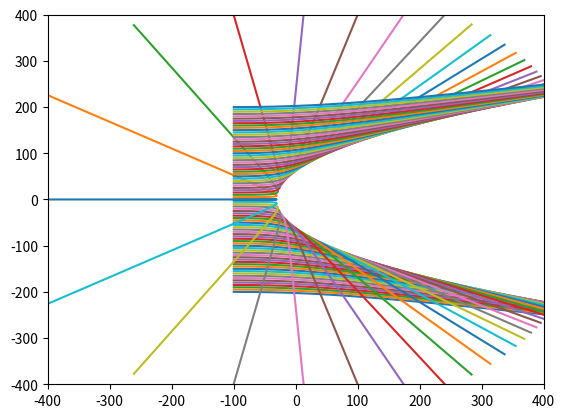

The script that saved this image:
import numpy as np
import matplotlib.pyplot as plt


def main():
    """
    The first step in runge kutta method is defining the initial condition. Since this code will also be used in unit-3, a template of
    code is very helpful

    """
    runge()


def runge(A=197, atomic=79):

    E = 5  # Mev
    # For an alpha particle
    m = 2 * 939.5654133 + 2 * 938.272083
    # m = m *1.6e-16

    RT = 1.2 * A ** (1 / 3)
    Q = 79
    q = 2

    """
     Defining the initial condition here
    """

    initx = -100  # fm
    initxdot = np.sqrt(2 * E / m)
    inity = -200  # fm
    initydot = 0  # fm
    plt.xlim(-400, 400)
    plt.ylim(-400, 400)

    for i in range(inity, inity + 401, 5):
        print(f"The iteration number is {i}")
        Z = [initx, initxdot, i, initydot]
        calculate(Z, q, Q, m, RT)

    plt.show()


def calculate(Z, q, Q, m, RT) -> None:

    t = 0
    step = 10000
    x = []
    y = []
    k1 = []
    k2 = []
    k3 = []
    k4 = []

    for i in range(0, step):
        k1 = []
        k2 = []
        k3 = []
        k4 = []

        rR = np.sqrt(Z[0] ** 2 + Z[2] ** 2)
        r = max(RT, rR)
        temp = Z

        for j in range(0, 4, 1):
            k1.append(f1(t, temp))
            k2.append(f2(t, temp, q, Q, m, r))
            k3.append(f3(t, temp))
            k4.append(f4(t, temp, q, Q, m, r))
            temp = []
            if j == 0 or j == 3:
                temp = [
                    Z[0] + k1[j],
                    Z[1] + k2[j],
                    Z[2] + k3[j],
                    Z[3] + k4[j],
                ]
            else:
                temp = [
                    Z[0] + k1[j] / 2,
                    Z[1] + k2[j] / 2,
                    Z[2] + k3[j] / 2,
                    Z[3] + k4[j] / 2,
                ]

        Z[0] = Z[0] + ((2 * (k1[1] + k1[2]) + k1[0] + k1[3]) / 6)

        Z[1] = Z[1] + ((2 * (k2[1] + k2[2]) + k2[0] + k2[3]) / 6)

        Z[2] = Z[2] + ((2 * (k3[1] + k3[2]) + k3[0] + k3[3]) / 6)

        Z[3] = Z[3] + ((2 * (k4[1] + k4[2]) + k4[0] + k4[3]) / 6)
        x.append(Z[0])
        y.append(Z[2])
        t = t + i
    plt.plot(x, y)


def f1(t: int, z: list) -> float:

    return z[1]


def f2(t: int, z: list, q, Q, m, r) -> float:

    return q * Q * 1.44 * z[0] / (m * r**3)


def f3(t: int, z: list) -> float:

    return z[3]


def f4(t: int, z: list, q, Q, m, r) -> float:

    return q * Q * 1.44 * z[2] / (m * r**3)


if __name__ == "__main__":
    main()
